Labelled photos from "deep_learn", an image-classification folder in jsnagai/Automated-Stomata-Classification-and-Detection-in-Microscope-Images-of-Maize-Cultivars. The possible labels are: erro, stoma.

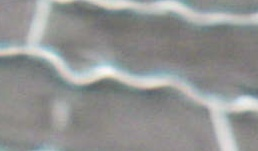
Label: erro

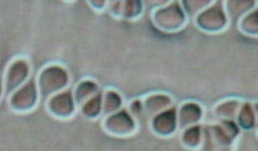
Label: erro

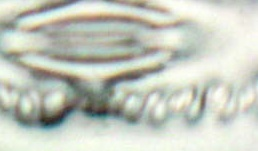
Label: stoma

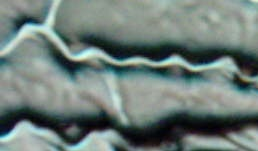
Label: erro

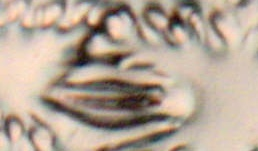
Label: stoma

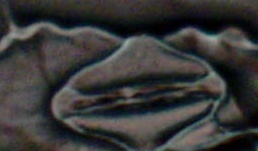
Label: stoma
